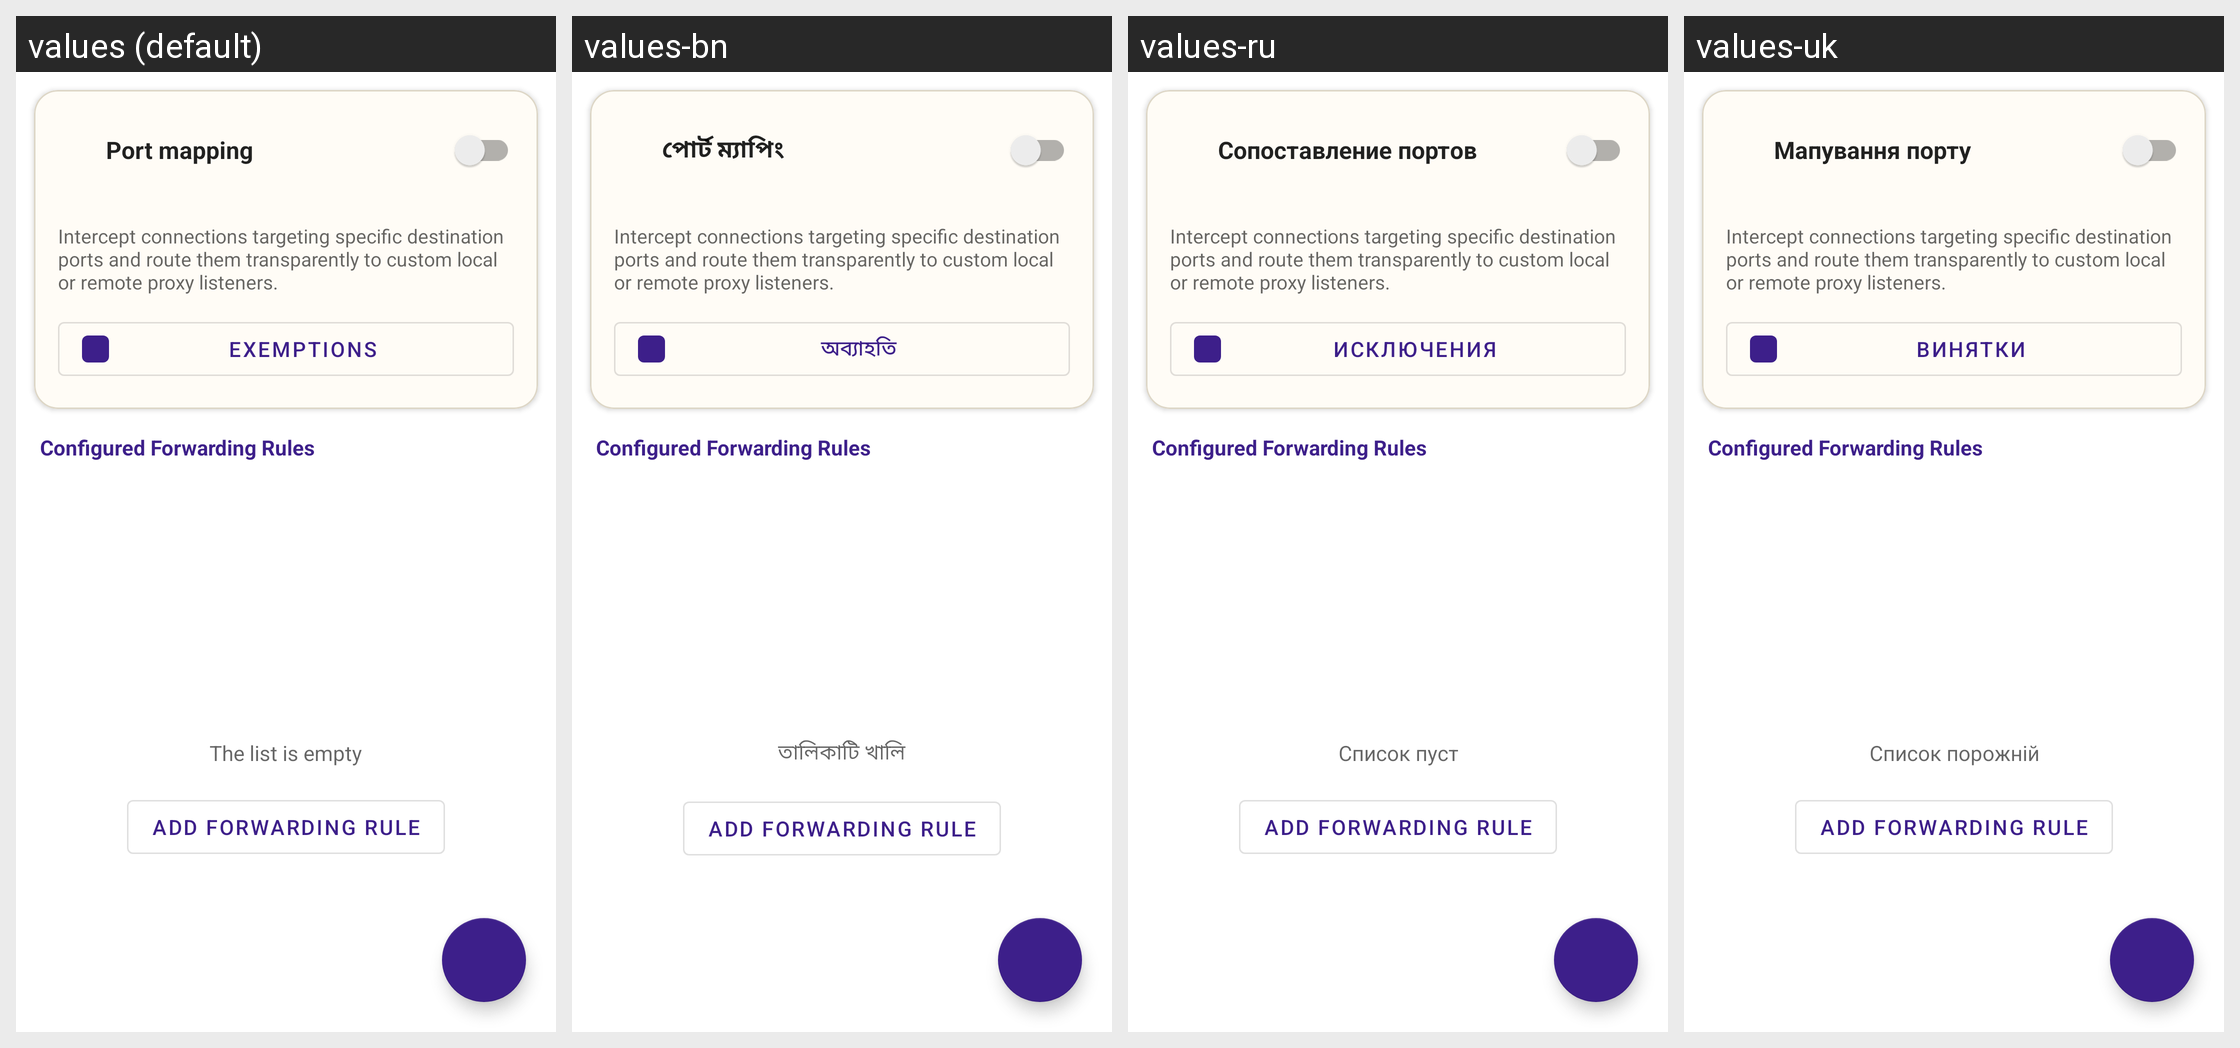

This grid shows one Android layout under several languages. Give, for every string resource on the screen, its name, the default text and each shown locale's text.
Android screen res/layout/fragment_port_mapping.xml rendered under 4 locales, left to right: values (default), values-bn, values-ru, values-uk. Device: Nexus 5 (rendered at 1080×1920; each locale shown at half size, 540×960, under a caption strip naming it); theme AppTheme.
Other locales in the repository, not shown: values-ar, values-az, values-de, values-es, values-fr, values-hi, values-in, values-it, values-ja, values-ko, values-ms, values-nb-rNO, values-ne, values-ne-rNP, values-pl, values-pt, values-pt-rBR, values-ta, values-tr, values-ur, values-vi, values-zh-rCN.
Strings drawn on this screen, with the default value and each locale's value (text and hints the layout hard-codes, and strings that could not be matched under every locale, appear in the picture but are not listed):

port_mapping
  values: Port mapping
  values-bn: পোর্ট ম্যাপিং
  values-ru: Сопоставление портов
  values-uk: Мапування порту

port_map_exemptions
  values: Exemptions
  values-bn: অব্যাহতি
  values-ru: Исключения
  values-uk: Винятки

list_is_empty
  values: The list is empty
  values-bn: তালিকাটি খালি
  values-ru: Список пуст
  values-uk: Список порожній
